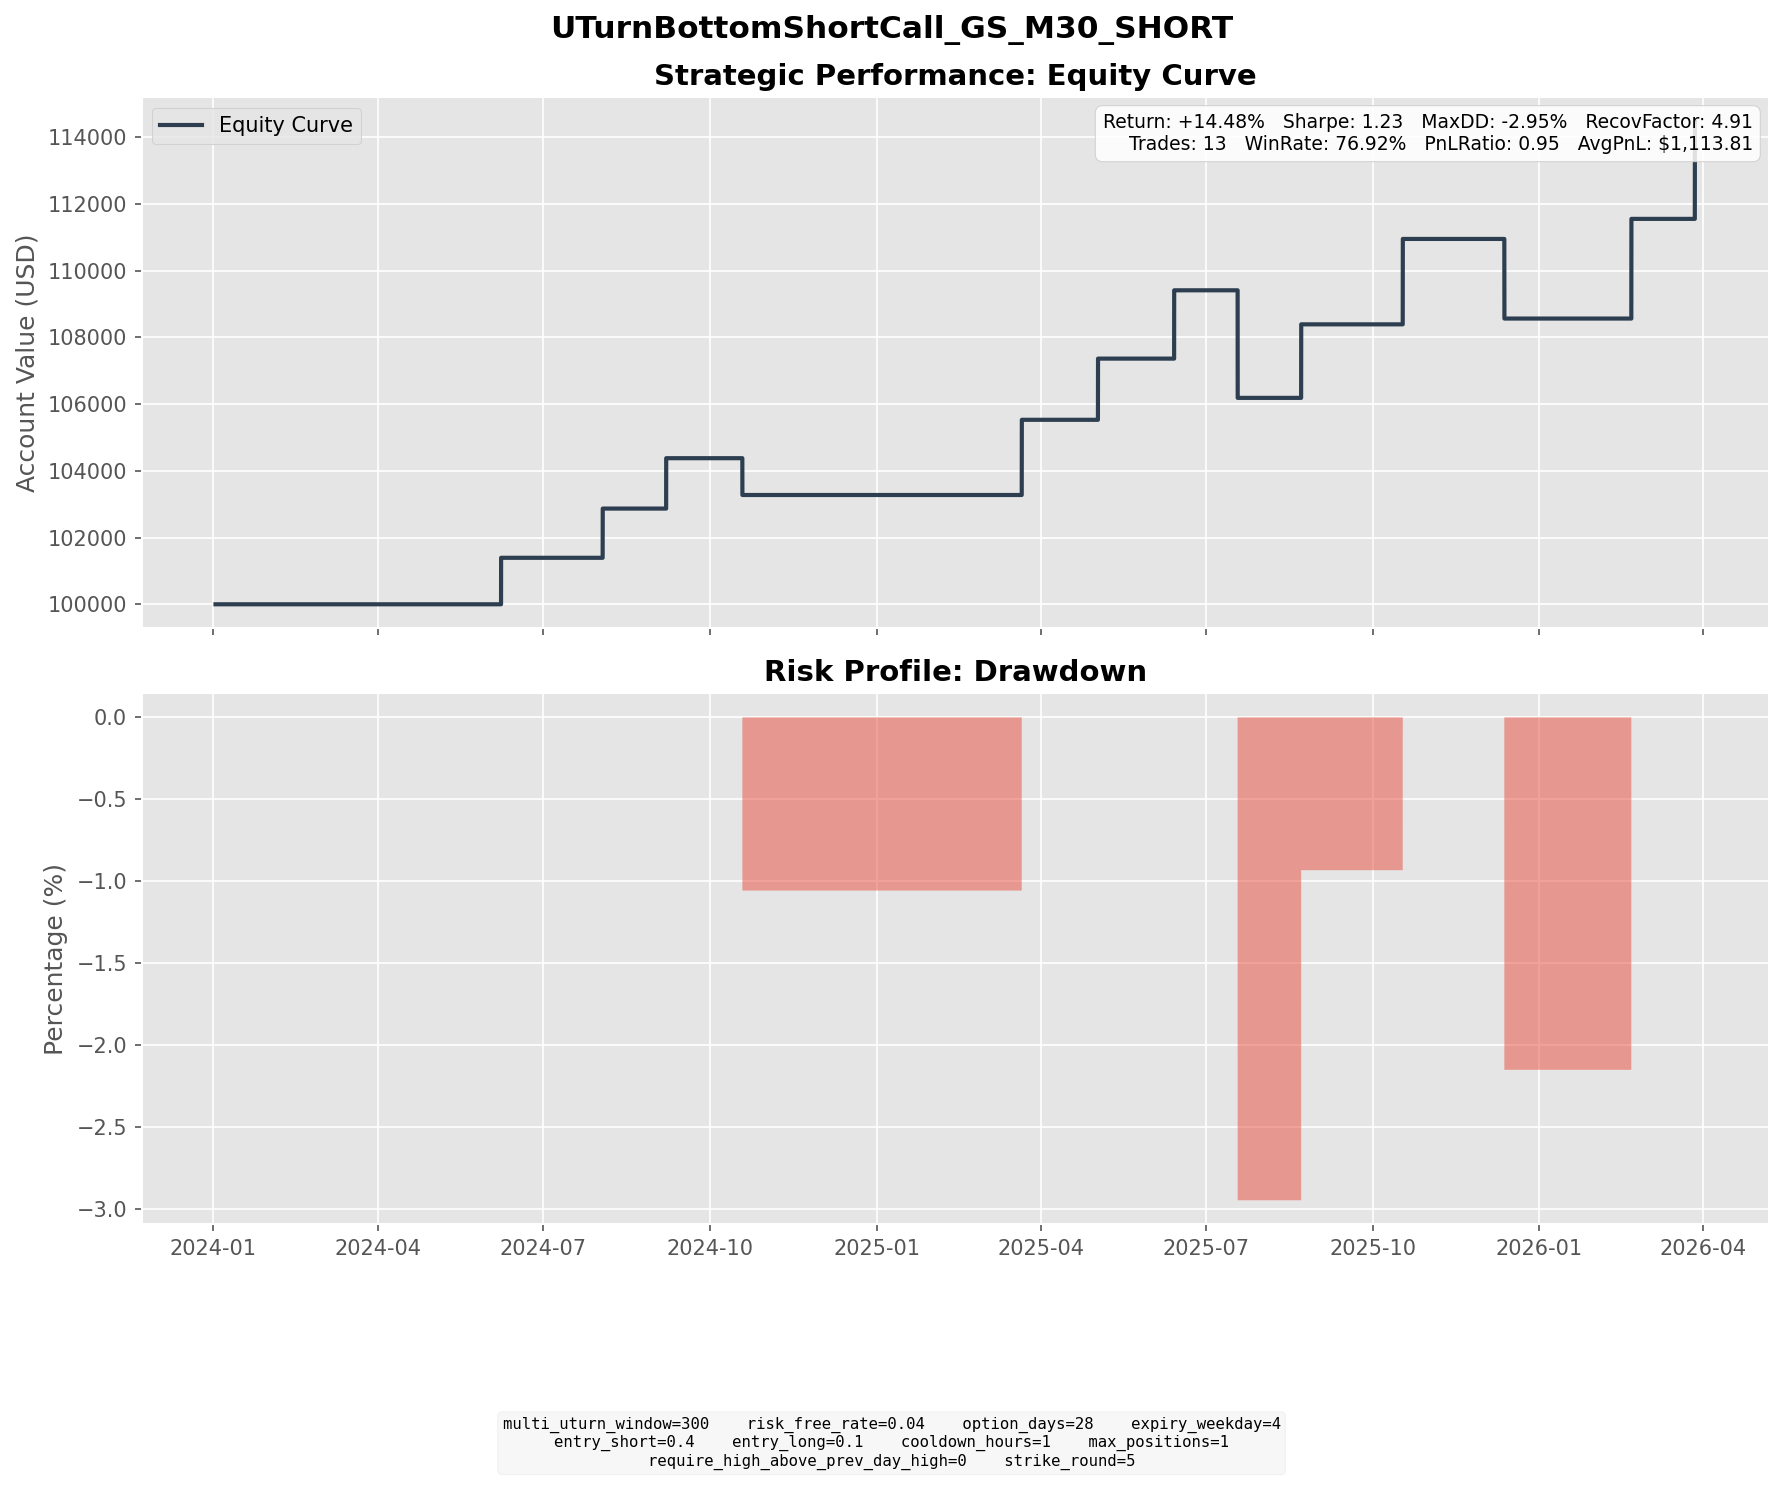

The table this chart was drawn from, first rows:
entry_dt, lock_dt, lock_reason, settlement_dt, close_reason, k1, k2, short_prem, long_prem, net_credit, short_settle, long_settle, final_pnl
2024-05-06 10:30:00, 2024-05-06 10:30:00, direct_entry, 2024-06-07 16:00:00, expiry, 460, 525, 17.45, 3.508, 13.94, 0.0000, 0.0000, 13.94
2024-07-03 10:30:00, 2024-07-03 10:30:00, direct_entry, 2024-08-02 16:00:00, expiry, 485, 555, 18.04, 3.28, 14.76, 0.0000, 0.0000, 14.76
2024-08-09 13:30:00, 2024-08-09 13:30:00, direct_entry, 2024-09-06 16:00:00, expiry, 505, 575, 18.5, 3.399, 15.1, 0.0000, 0.0000, 15.1
2024-09-16 15:00:00, 2024-09-16 15:00:00, direct_entry, 2024-10-18 16:00:00, expiry, 500, 575, 20.25, 3.737, 16.52, 27.55, 0.0000, -11.03
2025-02-18 13:30:00, 2025-02-18 13:30:00, direct_entry, 2025-03-21 16:00:00, expiry, 690, 795, 27.26, 4.71, 22.55, 0.0000, 0.0000, 22.55
2025-04-02 13:30:00, 2025-04-02 13:30:00, direct_entry, 2025-05-02 16:00:00, expiry, 580, 665, 22.34, 3.996, 18.35, 0.0000, 0.0000, 18.35
2025-05-15 13:30:00, 2025-05-15 13:30:00, direct_entry, 2025-06-13 16:00:00, expiry, 635, 730, 24.59, 4.108, 20.48, 0.0000, 0.0000, 20.48
2025-06-18 14:30:00, 2025-06-18 14:30:00, direct_entry, 2025-07-18 16:00:00, expiry, 655, 750, 25.75, 4.739, 21.01, 53.26, 0.0000, -32.25
2025-07-25 15:30:00, 2025-07-25 15:30:00, direct_entry, 2025-08-22 16:00:00, expiry, 755, 860, 26.87, 4.824, 22.05, 0.0000, 0.0000, 22.05
2025-09-17 14:30:00, 2025-09-17 14:30:00, direct_entry, 2025-10-17 16:00:00, expiry, 820, 940, 31.15, 5.542, 25.61, 0.0000, 0.0000, 25.61
2025-11-11 16:00:00, 2025-11-11 16:00:00, direct_entry, 2025-12-12 16:00:00, expiry, 840, 960, 31.85, 6.083, 25.77, 49.64, 0.0000, -23.87
2026-01-22 13:00:00, 2026-01-22 13:00:00, direct_entry, 2026-02-20 16:00:00, expiry, 995, 1135, 36.64, 6.75, 29.89, 0.0000, 0.0000, 29.89
2026-02-26 10:00:00, 2026-02-26 10:00:00, direct_entry, 2026-03-27 16:00:00, expiry, 955, 1090, 35.86, 6.633, 29.23, 0.0000, 0.0000, 29.23
